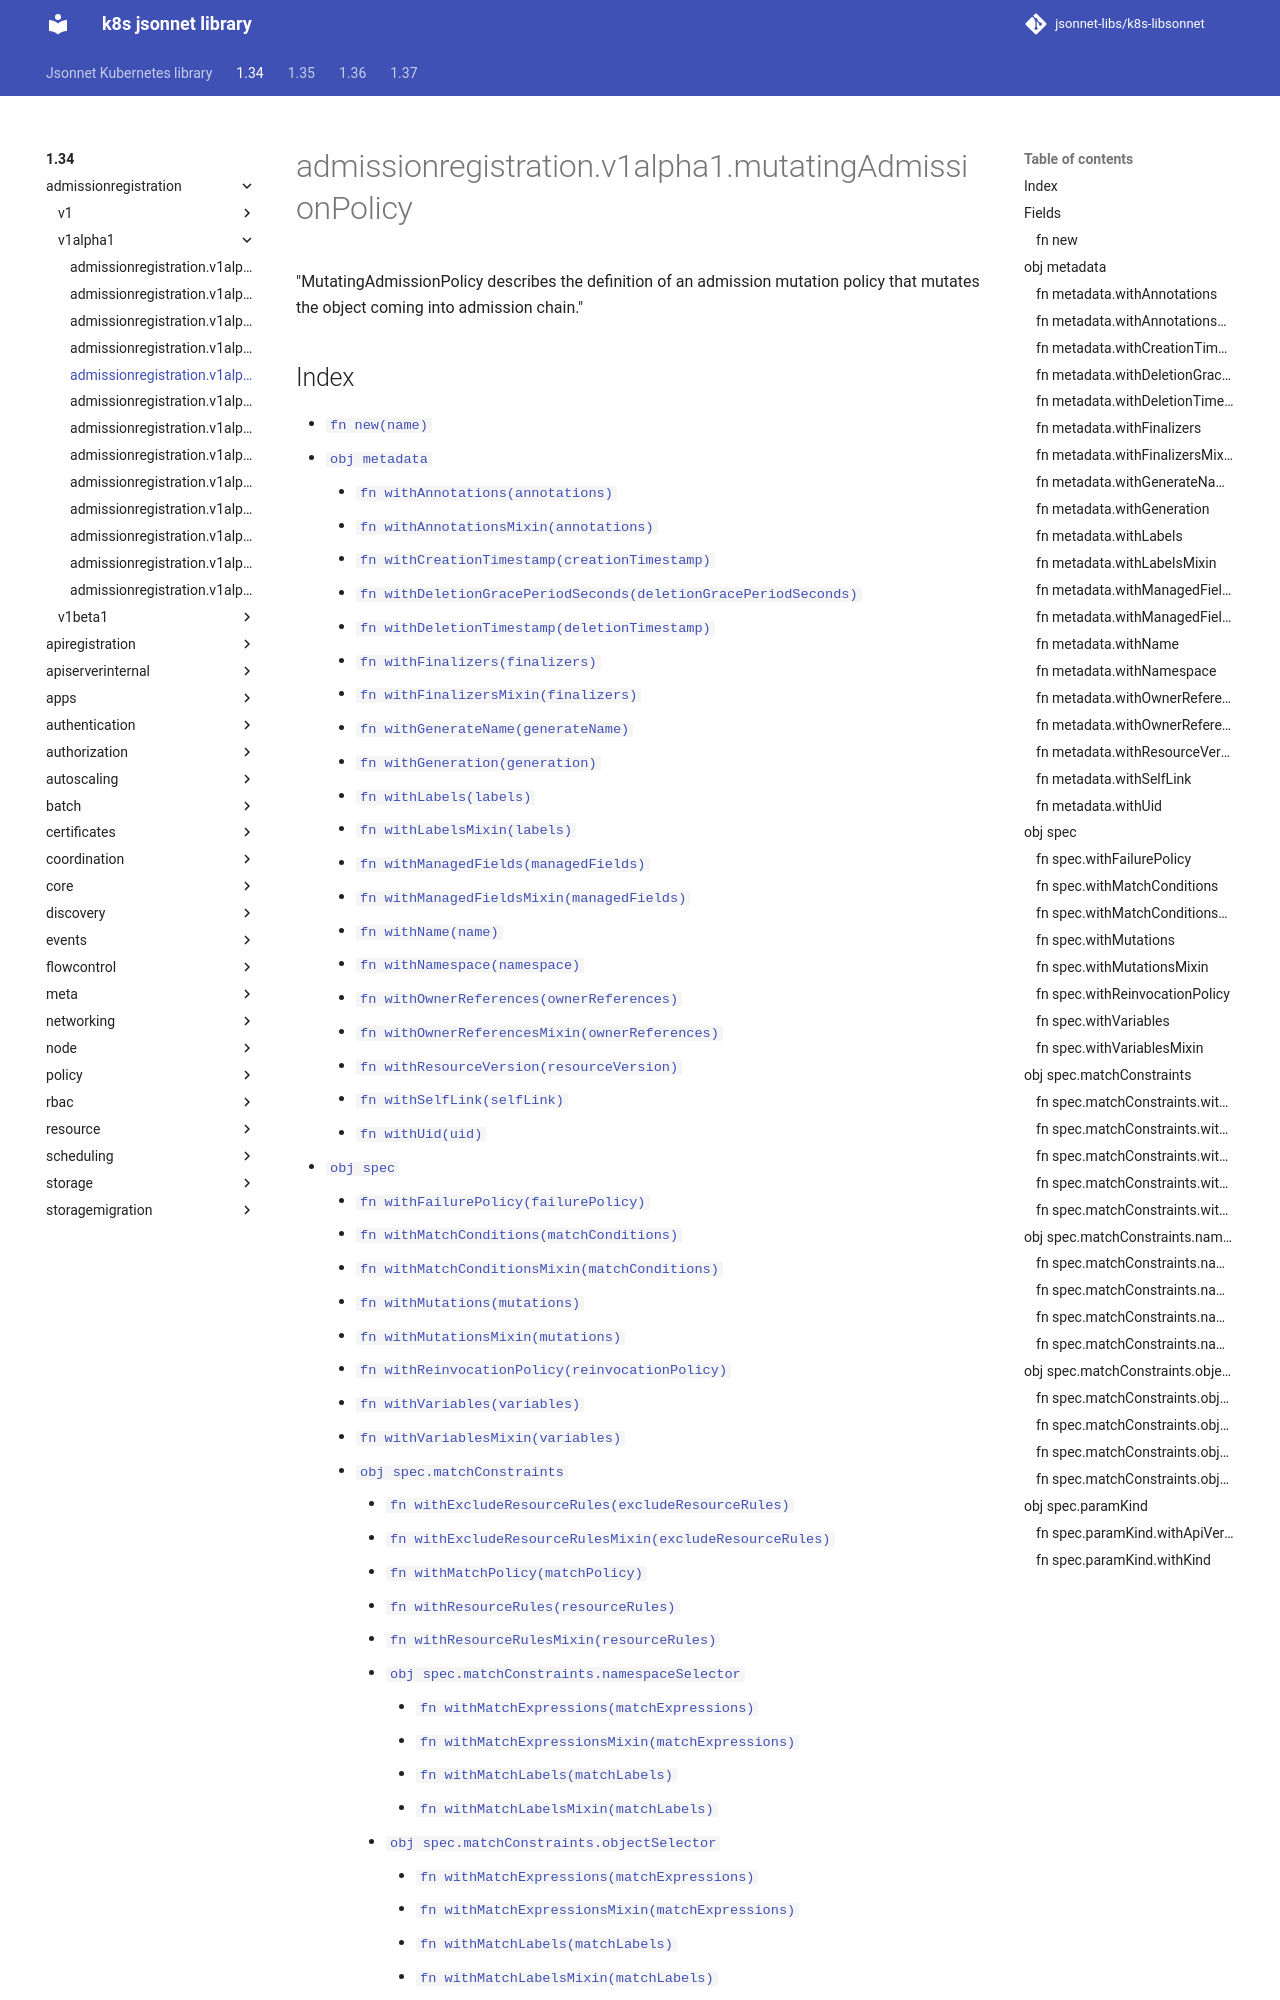

repository: jsonnet-libs/k8s-libsonnet · page: 1.34/admissionregistration/v1alpha1/mutatingAdmissionPolicy/index.html · generator: mkdocs

---
permalink: /1.34/admissionregistration/v1alpha1/mutatingAdmissionPolicy/
---

# admissionregistration.v1alpha1.mutatingAdmissionPolicy

"MutatingAdmissionPolicy describes the definition of an admission mutation policy that mutates the object coming into admission chain."
